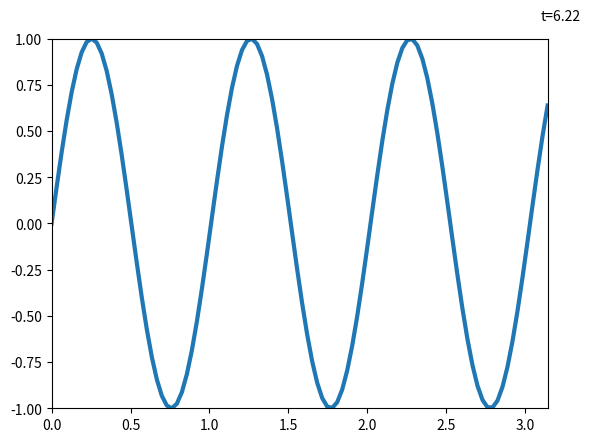

Write Python code to recreate this figure.
import numpy as np
from matplotlib import pyplot as plt
from matplotlib.animation import FuncAnimation

xmin = 0
xmax = np.pi  # діапазон абсцис графіка
tmax = 2 * np.pi  # граничний момент часу
nframes = 100  # кількість кадрів на інтервалі 0<=t<=tmax

fig = plt.figure()
ax = plt.axes(xlim=(xmin, xmax), ylim=(-1, 1))
line, = ax.plot([], [], lw=3)  # об'єкт кривої
ttl = ax.text(3.1, 1.1, '')  # текстовий об'єкт


def u(x, t):
    return np.sin(x * t)


def init():
    line.set_data([], [])
    ttl.set_text('')
    return line, ttl


def animate(i):
    x = np.linspace(xmin, xmax, 100)
    t = i * tmax / nframes  # момент часу по номеру i кадру
    y = u(x, t)
    ttl.set_text('t={:4.2f}'.format(t))
    line.set_data(x, y)
    return line, ttl


anim = FuncAnimation(fig, animate, init_func=init,
                     frames=nframes, interval=80, blit=True)
anim.save('7_3.gif', writer='pillow')
plt.show()
